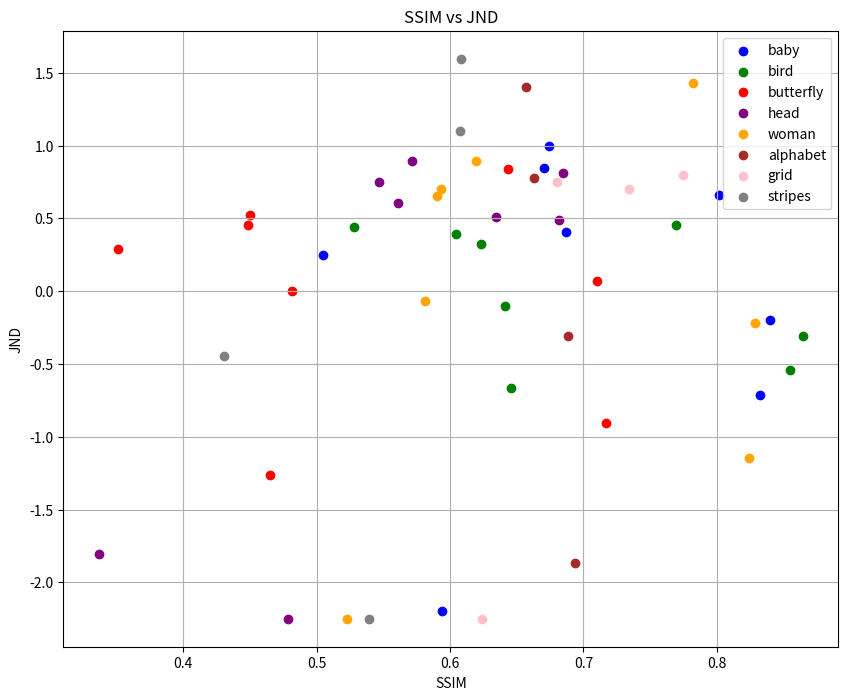

Here is the Python script that generated this plot:
import matplotlib.pyplot as plt
from scipy.stats import pearsonr

# 제공된 데이터
ssim_data = {
    "baby": [
        (4, 0.83245406, -0.71065),
        (4, 0.83999955, -0.196475),
        (4, 0.80181104, 0.662325),
        (4, 0.50479401, 0.2448),
        (8, 0.68659525, 0.40385),
        (8, 0.67404294, 1.0),
        (8, 0.6707283, 0.84615),
        (8, 0.59382816, -2.2),
    ],
    "bird": [
        (4, 0.85467257, -0.538425),
        (4, 0.86460084, -0.30725),
        (4, 0.76969359, 0.4559),
        (4, 0.60460081, 0.389775),
        (8, 0.64561998, -0.66285),
        (8, 0.64093871, -0.10135),
        (8, 0.62319616, 0.3219),
        (8, 0.5280426, 0.4423),
    ],
    "butterfly": [
        (4, 0.71677579, -0.909125),
        (4, 0.70998918, 0.072525),
        (4, 0.64337158, 0.8366),
        (4, 0.48195079, 0),
        (8, 0.46496718, -1.2657),
        (8, 0.44830315, 0.452175),
        (8, 0.45020838, 0.524075),
        (8, 0.35111706, 0.28945),
    ],
    "head": [
        (4, 0.68458752, 0.810975),
        (4, 0.68153169, 0.490575),
        (4, 0.63415187, 0.5057),
        (4, 0.33676094, -1.80725),
        (8, 0.57163936, 0.893975),
        (8, 0.56130794, 0.606025),
        (8, 0.54718296, 0.75),
        (8, 0.47841295, -2.25),
    ],
    "woman": [
        (4, 0.82420277, -1.145475),
        (4, 0.82860461, -0.216375),
        (4, 0.7823643, 1.427475),
        (4, 0.58135859, -0.065625),
        (8, 0.61983148, 0.893975),
        (8, 0.59295461, 0.701675),
        (8, 0.59000835, 0.65435),
        (8, 0.5226642, -2.25),
    ],
    "alphabet": [
        (16, 0.693633567, -1.870225),
        (16, 0.688508273, -0.30725),
        (16, 0.662855654, 0.773625),
        (16, 0.6566298, 1.40385),
    ],
    "grid": [
        (16, 0.774256725, 0.799325),
        (16, 0.733754279, 0.700675),
        (16, 0.624107792, -2.25),
        (16, 0.679852471, 0.75),
    ],
    "stripes": [
        (16, 0.608197014, 1.59615),
        (16, 0.607209165, 1.0966),
        (16, 0.430360603, -0.44275),
        (16, 0.539258812, -2.25),
    ],
}

# Define colors for each image
colors = {
    "baby": "blue",
    "bird": "green",
    "butterfly": "red",
    "head": "purple",
    "woman": "orange",
    "alphabet": "brown",
    "grid": "pink",
    "stripes": "gray",
}


# 각 항목의 데이터를 추출하여 시각화
def plot_ssim_vs_jnd(ssim_data):
    plt.figure(figsize=(10, 8))

    for key in ssim_data.keys():
        data = ssim_data[key]
        ssims = [d[1] for d in data]
        jnds = [d[2] for d in data]
        plt.scatter(ssims, jnds, label=key, color=colors[key])

    plt.xlabel("SSIM")
    plt.ylabel("JND")
    plt.title("SSIM vs JND")
    plt.legend()
    plt.grid(True)
    plt.show()


plot_ssim_vs_jnd(ssim_data)


# Pearson 상관계수 계산
def calculate_correlation(ssim_data):
    ssim_values = []
    jnd_values = []

    for key in ssim_data.keys():
        data = ssim_data[key]
        ssim_values.extend([d[1] for d in data])
        jnd_values.extend([d[2] for d in data])

    correlation, _ = pearsonr(ssim_values, jnd_values)
    return correlation


correlation = calculate_correlation(ssim_data)
print(f"Pearson correlation between SSIM and JND: {correlation}")
